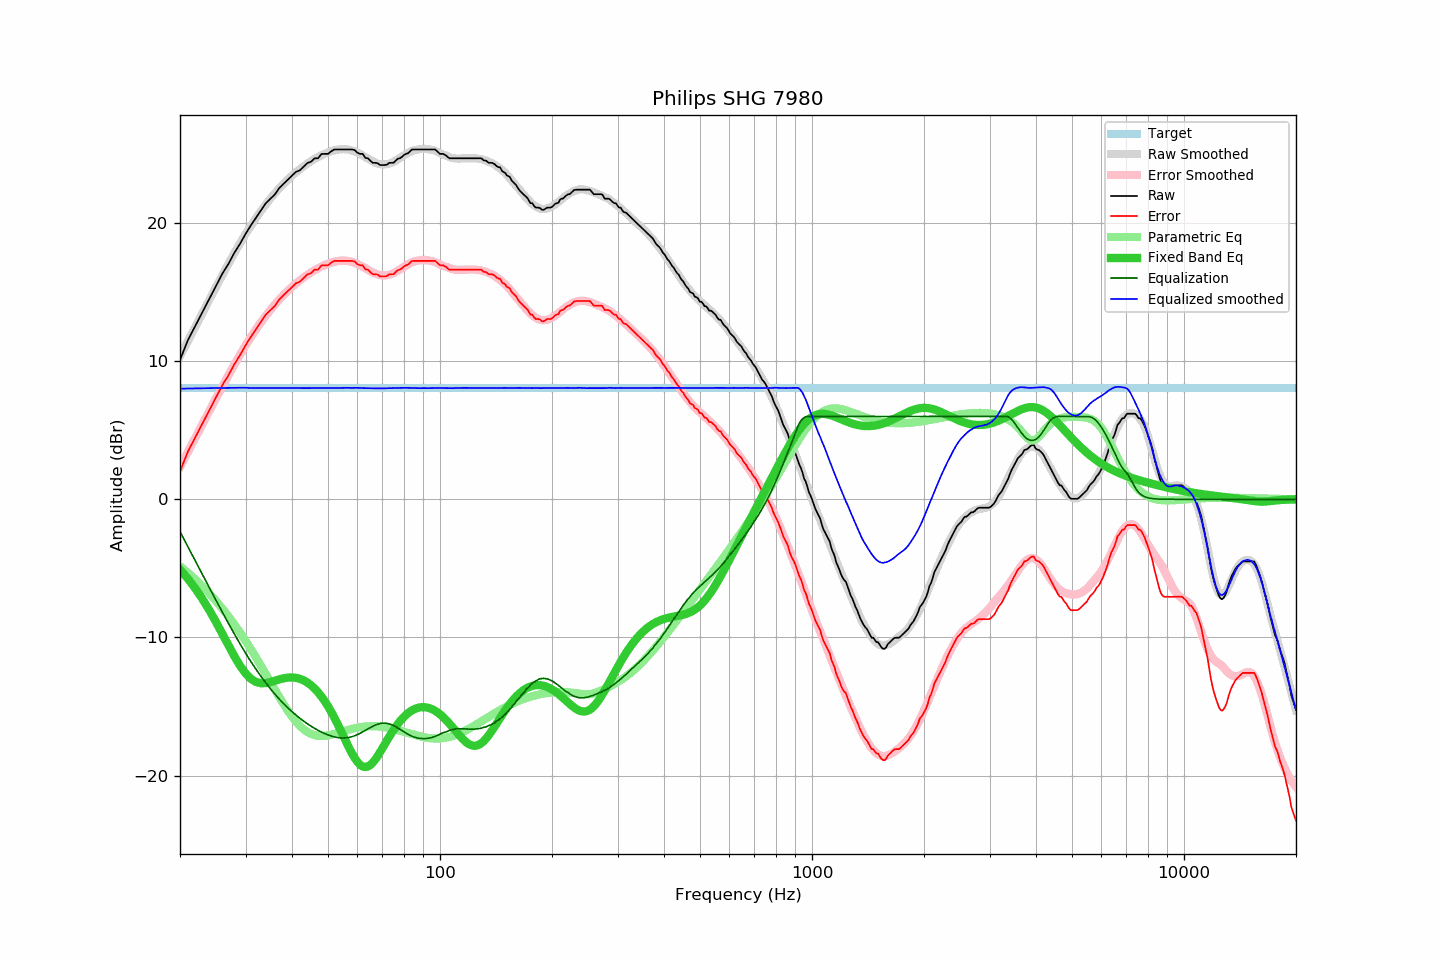

The file beside this chart, header and first rows:
frequency, raw, error, smoothed, error_smoothed, equalization, parametric_eq, equalized_raw, equalized_smoothed, target
20, 10.09, 2.02, 10.35, 2.34, -2.34, -5.08, 7.75, 8.01, 8.07
21, 11.52, 3.45, 11.45, 3.43, -3.43, -5.75, 8.09, 8.02, 8.07
22, 12.57, 4.50, 12.51, 4.47, -4.47, -6.47, 8.10, 8.03, 8.07
23, 13.57, 5.50, 13.51, 5.47, -5.47, -7.24, 8.10, 8.04, 8.07
24, 14.53, 6.46, 14.47, 6.42, -6.42, -8.05, 8.11, 8.05, 8.07
25, 15.45, 7.38, 15.38, 7.32, -7.32, -8.89, 8.13, 8.06, 8.07
26, 16.34, 8.27, 16.24, 8.18, -8.18, -9.74, 8.16, 8.06, 8.07
27, 17.05, 8.98, 17.06, 8.99, -8.99, -10.58, 8.06, 8.07, 8.07
28, 17.85, 9.78, 17.82, 9.75, -9.75, -11.36, 8.10, 8.07, 8.07
29, 18.50, 10.43, 18.54, 10.46, -10.46, -12.05, 8.04, 8.08, 8.07
30, 19.21, 11.14, 19.21, 11.13, -11.13, -12.60, 8.08, 8.08, 8.07
31, 19.83, 11.76, 19.80, 11.74, -11.74, -12.99, 8.09, 8.06, 8.07
32, 20.38, 12.31, 20.36, 12.30, -12.30, -13.22, 8.08, 8.06, 8.07
33, 20.91, 12.84, 20.87, 12.81, -12.81, -13.32, 8.10, 8.07, 8.07
34, 21.43, 13.36, 21.34, 13.28, -13.28, -13.31, 8.15, 8.06, 8.07
35, 21.76, 13.69, 21.78, 13.71, -13.71, -13.23, 8.05, 8.06, 8.07
36, 22.08, 14.01, 22.17, 14.11, -14.11, -13.14, 7.97, 8.06, 8.07
37, 22.55, 14.48, 22.54, 14.47, -14.47, -13.04, 8.08, 8.07, 8.07
38, 22.85, 14.78, 22.86, 14.80, -14.80, -12.96, 8.05, 8.06, 8.07
39, 23.15, 15.08, 23.16, 15.10, -15.10, -12.91, 8.05, 8.06, 8.07
40, 23.43, 15.36, 23.43, 15.37, -15.37, -12.90, 8.06, 8.06, 8.07
41, 23.71, 15.64, 23.68, 15.62, -15.62, -12.93, 8.09, 8.06, 8.07
42, 23.82, 15.75, 23.90, 15.85, -15.85, -13.00, 7.97, 8.05, 8.07
43, 24.09, 16.02, 24.11, 16.06, -16.06, -13.11, 8.03, 8.05, 8.07
44, 24.35, 16.28, 24.30, 16.25, -16.25, -13.27, 8.10, 8.05, 8.07
45, 24.44, 16.37, 24.49, 16.43, -16.43, -13.46, 8.01, 8.06, 8.07
46, 24.69, 16.62, 24.65, 16.58, -16.58, -13.70, 8.11, 8.06, 8.07
47, 24.69, 16.62, 24.78, 16.72, -16.72, -13.97, 7.97, 8.06, 8.07
48, 25.00, 16.93, 24.91, 16.85, -16.85, -14.28, 8.15, 8.06, 8.07
49, 25.01, 16.94, 25.02, 16.96, -16.96, -14.62, 8.05, 8.06, 8.07
50, 25.01, 16.94, 25.12, 17.06, -17.06, -14.99, 7.95, 8.06, 8.07
51, 25.20, 17.13, 25.20, 17.14, -17.14, -15.39, 8.06, 8.07, 8.07
52, 25.33, 17.26, 25.27, 17.20, -17.20, -15.81, 8.13, 8.06, 8.07
53, 25.33, 17.26, 25.31, 17.25, -17.25, -16.24, 8.08, 8.06, 8.07
54, 25.33, 17.26, 25.34, 17.28, -17.28, -16.69, 8.05, 8.06, 8.07
55, 25.33, 17.26, 25.35, 17.28, -17.28, -17.14, 8.05, 8.07, 8.07
56, 25.33, 17.26, 25.34, 17.27, -17.27, -17.59, 8.06, 8.07, 8.07
57, 25.33, 17.26, 25.31, 17.24, -17.24, -18.01, 8.09, 8.07, 8.07
58, 25.33, 17.26, 25.25, 17.19, -17.19, -18.40, 8.14, 8.06, 8.07
59, 25.28, 17.21, 25.19, 17.12, -17.12, -18.75, 8.16, 8.07, 8.07
60, 25.09, 17.02, 25.10, 17.04, -17.04, -19.02, 8.05, 8.07, 8.07
61, 25.01, 16.94, 25.00, 16.94, -16.94, -19.23, 8.07, 8.06, 8.07
62, 25.01, 16.94, 24.89, 16.84, -16.84, -19.35, 8.17, 8.05, 8.07
63, 24.72, 16.65, 24.78, 16.73, -16.73, -19.39, 7.99, 8.05, 8.07
64, 24.69, 16.62, 24.67, 16.62, -16.62, -19.34, 8.07, 8.05, 8.07
65, 24.51, 16.44, 24.57, 16.52, -16.52, -19.23, 7.99, 8.05, 8.07
66, 24.36, 16.29, 24.47, 16.43, -16.43, -19.05, 7.93, 8.04, 8.07
67, 24.36, 16.29, 24.38, 16.35, -16.35, -18.83, 8.01, 8.03, 8.07
68, 24.33, 16.26, 24.31, 16.28, -16.28, -18.58, 8.05, 8.03, 8.07
69, 24.20, 16.13, 24.27, 16.23, -16.23, -18.31, 7.97, 8.04, 8.07
70, 24.20, 16.13, 24.25, 16.21, -16.21, -18.03, 7.99, 8.04, 8.07
71, 24.20, 16.13, 24.24, 16.21, -16.21, -17.75, 7.99, 8.04, 8.07
72, 24.23, 16.16, 24.26, 16.22, -16.22, -17.47, 8.01, 8.04, 8.07
73, 24.36, 16.29, 24.31, 16.26, -16.26, -17.20, 8.10, 8.05, 8.07
74, 24.36, 16.29, 24.36, 16.31, -16.31, -16.94, 8.05, 8.05, 8.07
75, 24.37, 16.30, 24.43, 16.38, -16.38, -16.70, 7.99, 8.06, 8.07
76, 24.52, 16.45, 24.52, 16.46, -16.46, -16.48, 8.06, 8.06, 8.07
77, 24.66, 16.59, 24.61, 16.55, -16.55, -16.27, 8.11, 8.06, 8.07
78, 24.69, 16.62, 24.71, 16.65, -16.65, -16.08, 8.04, 8.06, 8.07
79, 24.79, 16.72, 24.82, 16.74, -16.74, -15.90, 8.05, 8.07, 8.07
... 553 more rows
